Run: headless pygame with SDL's dummy video driver; simulated clock (each Clock.tick advances the game by its frame time, no real sleeping); random seed 0; keys injected as events and as key.get_pressed() state; mouse plan: one left click at the window centre at the start of phase 2, then a move to the lower-right quarter at the start of phase 3.
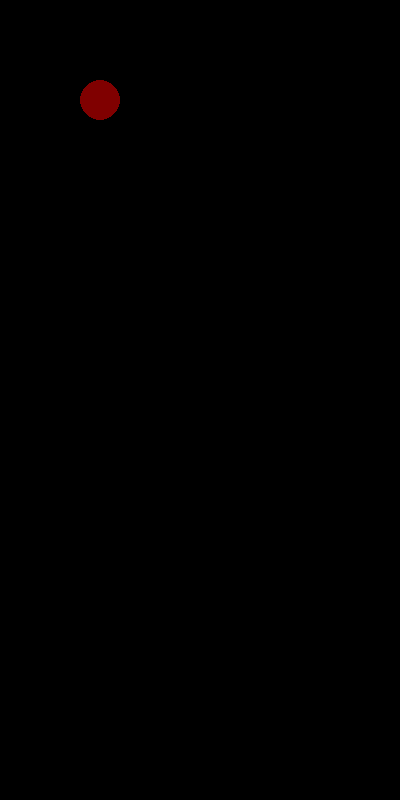
Frame 1 of 4 · flips 1–60 · no input
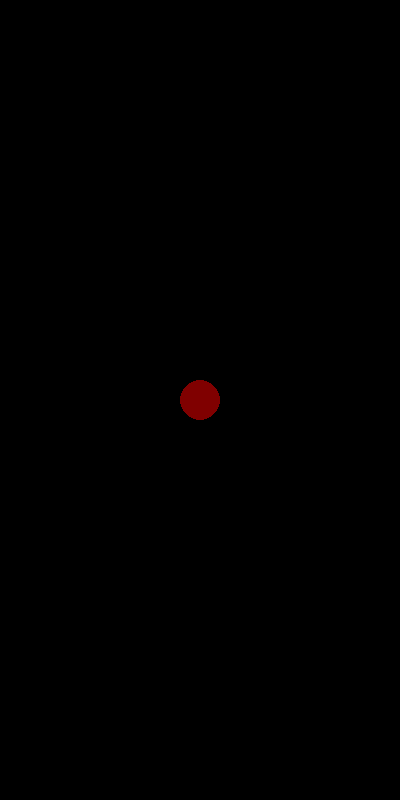
Frame 2 of 4 · flips 61–180 · clicked the window centre · tapped SPACE, RETURN · held RIGHT (→), D
Frame 3 of 4 · flips 181–300 · moved the mouse to the lower-right quarter · held DOWN (↓), S · screen unchanged from frame 2, image omitted
Frame 4 of 4 · flips 301–420 · held LEFT (←), A, UP (↑), W · screen unchanged from frame 3, image omitted

The pygame program that drew these frames:

import pygame
import random

# Colors
WHITE= (255,255,255)
BLACK = (0, 0, 0)

RED = (128, 0, 0)
GREEN = (0, 128, 0)
BLUE = (0, 0, 255)
PURPLE = (128, 0, 255)
YELLOW = (255,255,0)

COLORS = {1:RED, 2:GREEN, 3:BLUE, 4:PURPLE, 5:YELLOW}


# Board setup
WIDTH, HEIGHT = 400, 800
BOARD = pygame.display.set_mode((WIDTH, HEIGHT))
pygame.display.set_caption("Mastermind")


# Functions ::::::::::::::::::::::::::::::::::::::::::::::::::::
def draw_peg(color, pos):
    pygame.draw.circle(BOARD, color, pos, 20)
    


def draw_board(pos): 
    BOARD.fill(BLACK)
    pygame.draw.circle(BOARD, RED, pos, 20)
  #  draw_peg(RED, pos)
    pygame.display.update()


def handle_mouse_movement(mousepressed):
    if mousepressed[pygame.MOUSEBUTTONDOWN]:
        pos = pygame.mouse.get_pos()
        return pos
        


def setup_correct():
    solution = [BLACK, BLACK, BLACK, BLACK]
    for n in range(4):
        solution[n]= COLORS[random.randint(1,5)]
    return solution


# Main program starts here :::::::::::::::::::::::::::::::::::::::::::::::::::::::::::
def main():
    clock = pygame.time.Clock()
    position= (100,100)


    run = True 
    while run:
        clock.tick(60)
        for event in pygame.event.get():
            if event.type == pygame.QUIT:
                run = False
                pygame.quit()

            if event.type == pygame.MOUSEBUTTONDOWN:
               # mouse_pressed = pygame.key.get_pressed()
               # if mouse_pressed:
                    position = pygame.mouse.get_pos()
        
        
        
        draw_board(position)




if __name__=="__main__":
    main()
